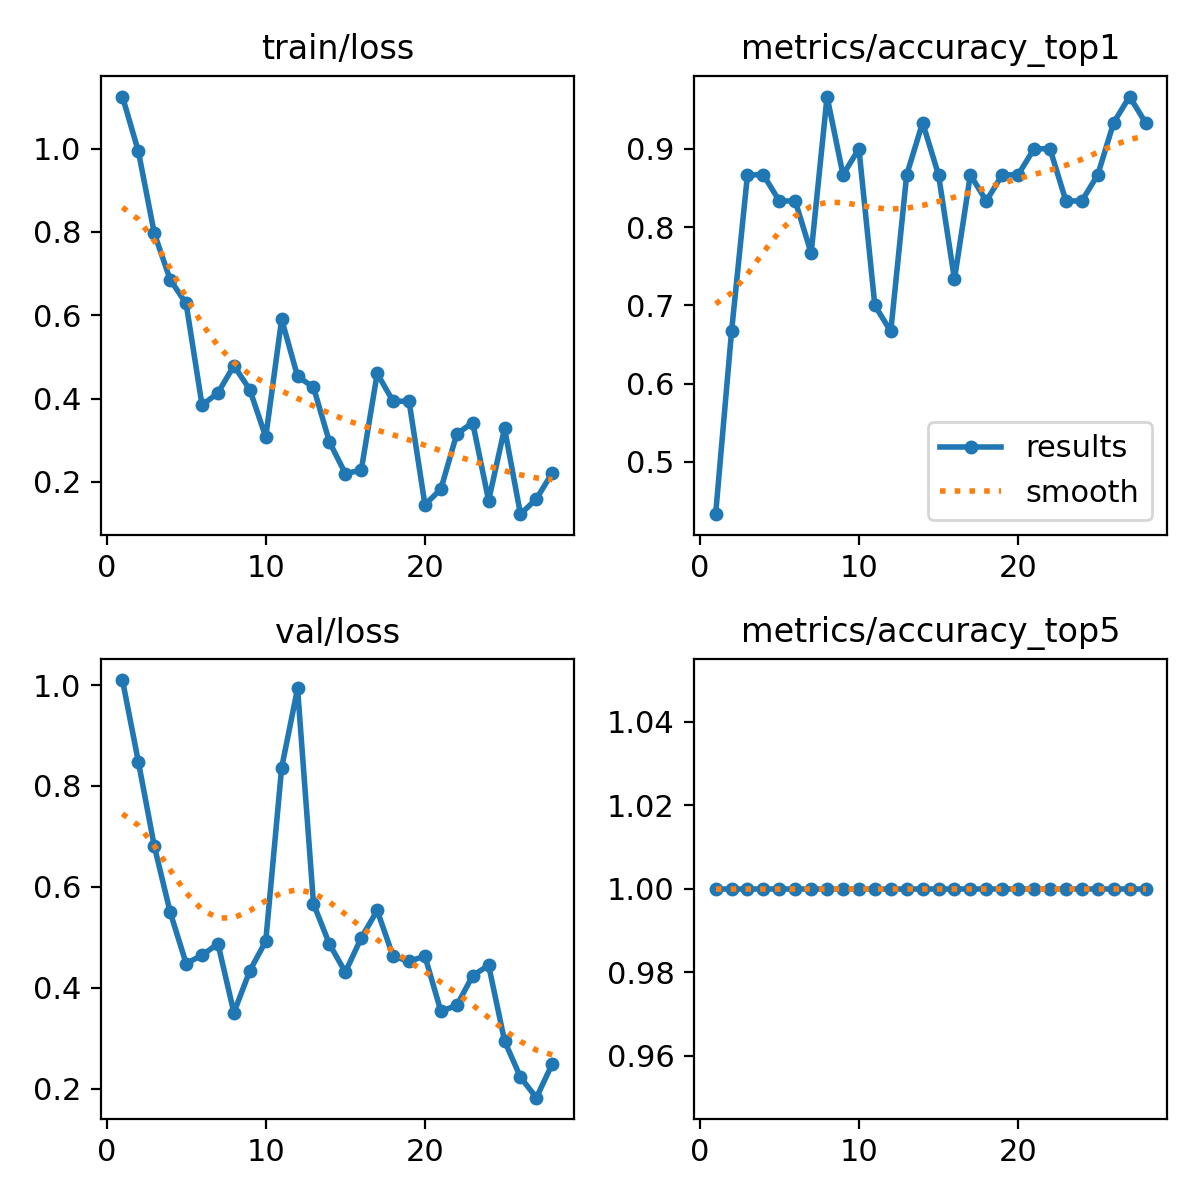

The data file committed next to this chart (first rows):
epoch, time, train/loss, metrics/accuracy_top1, metrics/accuracy_top5, val/loss, lr/pg0, lr/pg1, lr/pg2
1, 52.41, 1.125, 0.4333, 1, 1.01, 0.0001572, 0.0001572, 0.0001572
2, 104.9, 0.9935, 0.6667, 1, 0.848, 0.0003254, 0.0003254, 0.0003254
3, 156.7, 0.797, 0.8667, 1, 0.6807, 0.0004902, 0.0004902, 0.0004902
4, 207.7, 0.6854, 0.8667, 1, 0.5496, 0.0006517, 0.0006517, 0.0006517
5, 258.7, 0.6284, 0.8333, 1, 0.4479, 0.0008097, 0.0008097, 0.0008097
6, 309.6, 0.3843, 0.8333, 1, 0.4643, 0.0009644, 0.0009644, 0.0009644
7, 360.3, 0.4138, 0.7667, 1, 0.4871, 0.001116, 0.001116, 0.001116
8, 411.1, 0.4792, 0.9667, 1, 0.3504, 0.001263, 0.001263, 0.001263
9, 462.2, 0.4216, 0.8667, 1, 0.4336, 0.001316, 0.001316, 0.001316
10, 513.1, 0.308, 0.9, 1, 0.492, 0.001302, 0.001302, 0.001302
11, 564, 0.5903, 0.7, 1, 0.8361, 0.001288, 0.001288, 0.001288
12, 615.3, 0.4535, 0.6667, 1, 0.9932, 0.001273, 0.001273, 0.001273
13, 666.8, 0.4274, 0.8667, 1, 0.5663, 0.001259, 0.001259, 0.001259
14, 717.9, 0.2961, 0.9333, 1, 0.4865, 0.001245, 0.001245, 0.001245
15, 769.3, 0.2203, 0.8667, 1, 0.4307, 0.001231, 0.001231, 0.001231
16, 820.2, 0.2283, 0.7333, 1, 0.4988, 0.001217, 0.001217, 0.001217
17, 871.3, 0.4605, 0.8667, 1, 0.5531, 0.001203, 0.001203, 0.001203
18, 922.4, 0.3936, 0.8333, 1, 0.4622, 0.001189, 0.001189, 0.001189
19, 973.4, 0.3941, 0.8667, 1, 0.4525, 0.001174, 0.001174, 0.001174
20, 1024, 0.1454, 0.8667, 1, 0.4623, 0.00116, 0.00116, 0.00116
21, 1076, 0.1829, 0.9, 1, 0.3534, 0.001146, 0.001146, 0.001146
22, 1126, 0.3157, 0.9, 1, 0.3649, 0.001132, 0.001132, 0.001132
23, 1178, 0.3421, 0.8333, 1, 0.4238, 0.001118, 0.001118, 0.001118
24, 1229, 0.1554, 0.8333, 1, 0.4445, 0.001104, 0.001104, 0.001104
25, 1280, 0.3287, 0.8667, 1, 0.2944, 0.001089, 0.001089, 0.001089
26, 1331, 0.1228, 0.9333, 1, 0.2225, 0.001075, 0.001075, 0.001075
27, 1382, 0.1595, 0.9667, 1, 0.1819, 0.001061, 0.001061, 0.001061
28, 1434, 0.222, 0.9333, 1, 0.2492, 0.001047, 0.001047, 0.001047
